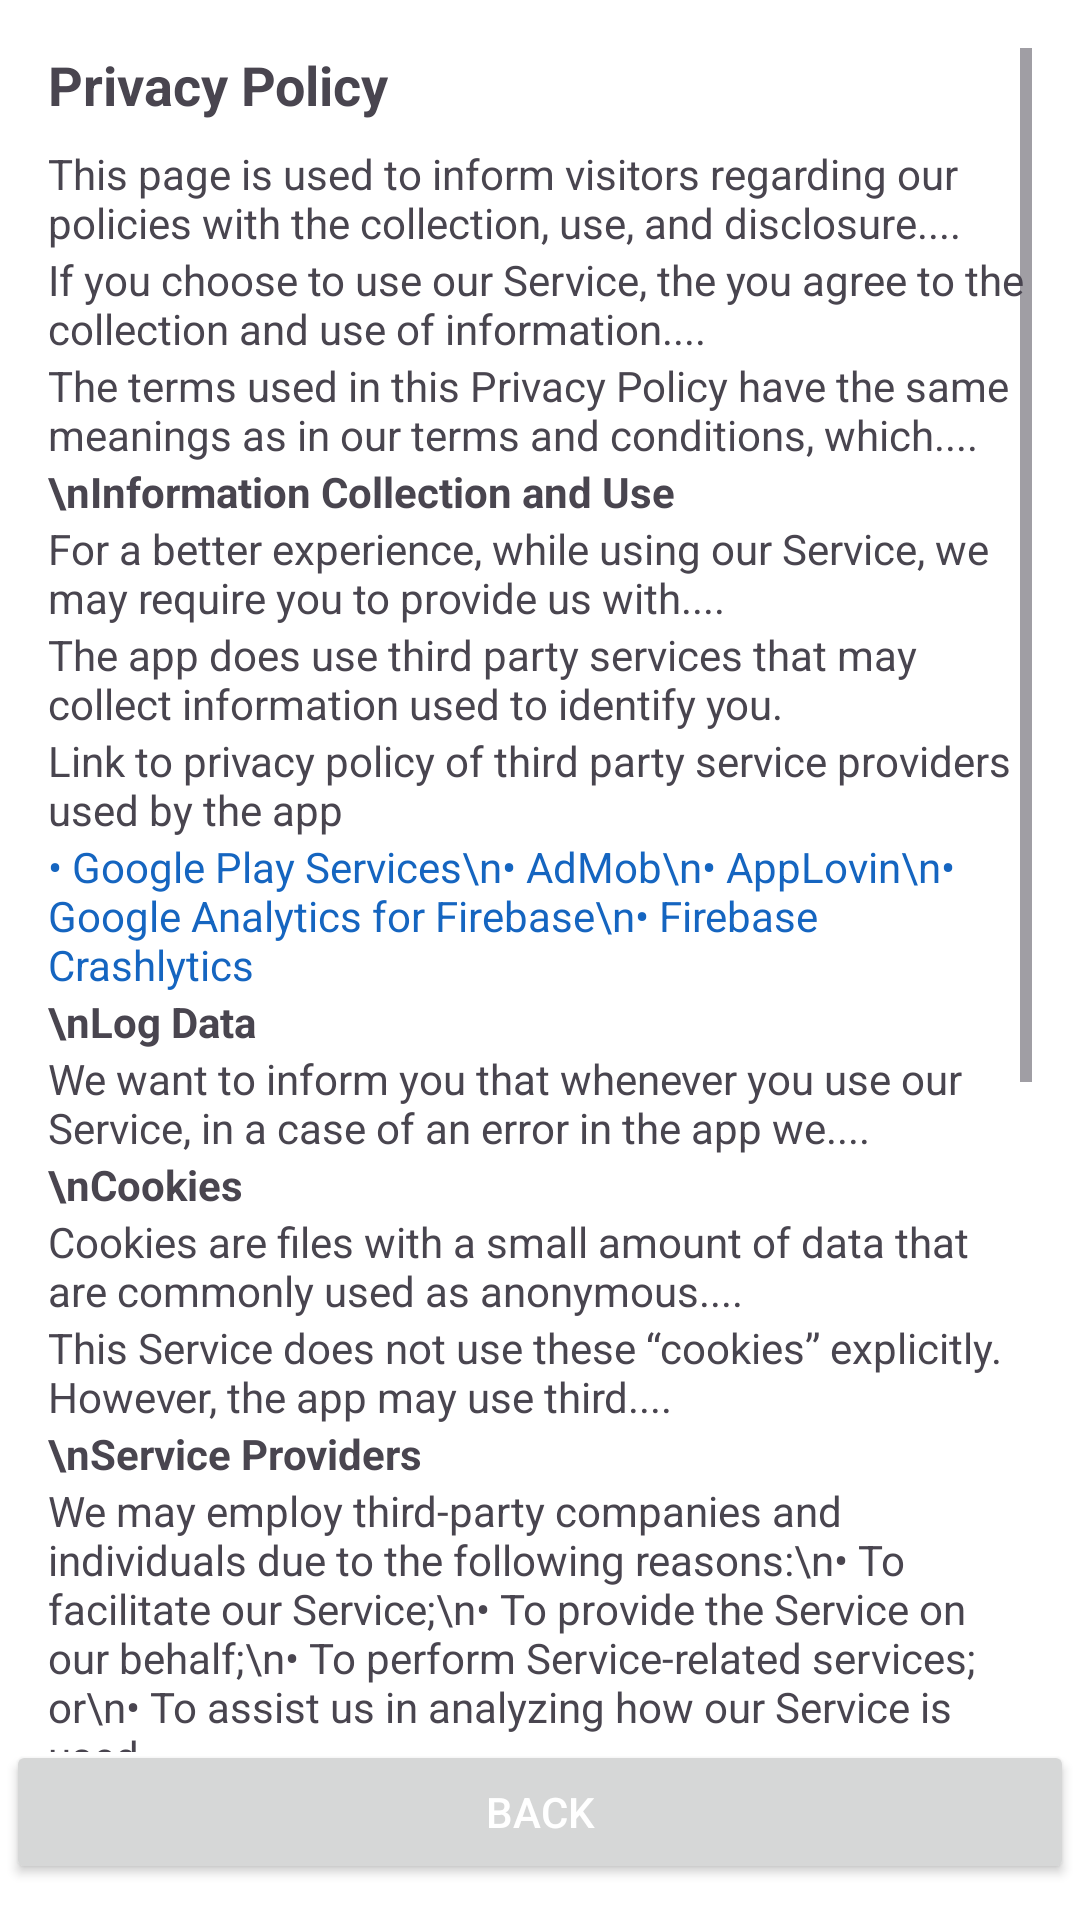

Android layout source for this screen:
<!-- AndroidManifest.xml: application theme Theme.Poopoo_App -->
<!-- res/layout/activity_terms_and_policies.xml -->
<?xml version="1.0" encoding="utf-8"?>
<FrameLayout xmlns:android="http://schemas.android.com/apk/res/android"
    android:background="#FFFFFF"
    android:layout_width="match_parent"
    android:layout_height="match_parent">

    <ScrollView
        android:layout_width="match_parent"
        android:layout_height="match_parent"
        android:padding="16dp"
        android:layout_marginBottom="40dp">

        <LinearLayout
            android:layout_width="match_parent"
            android:layout_height="wrap_content"
            android:orientation="vertical">

            <TextView
                android:text="Privacy Policy"
                android:textStyle="bold"
                android:textSize="18sp"
                android:layout_marginBottom="8dp"
                android:layout_width="wrap_content"
                android:layout_height="wrap_content" />
            <TextView
                android:text="This page is used to inform visitors regarding our policies with the collection, use, and disclosure...."
                android:layout_width="match_parent"
                android:layout_height="wrap_content" />
            <TextView
                android:text="If you choose to use our Service, the you agree to the collection and use of information...."
                android:layout_width="match_parent"
                android:layout_height="wrap_content" />
            <TextView
                android:text="The terms used in this Privacy Policy have the same meanings as in our terms and conditions, which...."
                android:layout_width="match_parent"
                android:layout_height="wrap_content" />

            <TextView
                android:text="\nInformation Collection and Use"
                android:textStyle="bold"
                android:layout_width="wrap_content"
                android:layout_height="wrap_content" />
            <TextView
                android:text="For a better experience, while using our Service, we may require you to provide us with...."
                android:layout_width="match_parent"
                android:layout_height="wrap_content" />
            <TextView
                android:text="The app does use third party services that may collect information used to identify you."
                android:layout_width="match_parent"
                android:layout_height="wrap_content" />
            <TextView
                android:text="Link to privacy policy of third party service providers used by the app"
                android:layout_width="match_parent"
                android:layout_height="wrap_content" />
            <TextView
                android:text="• Google Play Services\n• AdMob\n• AppLovin\n• Google Analytics for Firebase\n• Firebase Crashlytics"
                android:layout_width="wrap_content"
                android:layout_height="wrap_content"
                android:textColor="#1565C0" />

            <TextView
                android:text="\nLog Data"
                android:textStyle="bold"
                android:layout_width="wrap_content"
                android:layout_height="wrap_content" />
            <TextView
                android:text="We want to inform you that whenever you use our Service, in a case of an error in the app we...."
                android:layout_width="match_parent"
                android:layout_height="wrap_content" />

            <TextView
                android:text="\nCookies"
                android:textStyle="bold"
                android:layout_width="wrap_content"
                android:layout_height="wrap_content" />
            <TextView
                android:text="Cookies are files with a small amount of data that are commonly used as anonymous...."
                android:layout_width="match_parent"
                android:layout_height="wrap_content" />
            <TextView
                android:text="This Service does not use these “cookies” explicitly. However, the app may use third...."
                android:layout_width="match_parent"
                android:layout_height="wrap_content" />

            <TextView
                android:text="\nService Providers"
                android:textStyle="bold"
                android:layout_width="wrap_content"
                android:layout_height="wrap_content" />
            <TextView
                android:text="We may employ third-party companies and individuals due to the following reasons:\n• To facilitate our Service;\n• To provide the Service on our behalf;\n• To perform Service-related services; or\n• To assist us in analyzing how our Service is used."
                android:layout_width="match_parent"
                android:layout_height="wrap_content" />
            <TextView
                android:text="We want to inform users of this Service that these third parties have access to your...."
                android:layout_width="match_parent"
                android:layout_height="wrap_content" />

            <TextView
                android:text="\nSecurity"
                android:textStyle="bold"
                android:layout_width="wrap_content"
                android:layout_height="wrap_content" />
            <TextView
                android:text="We value your trust in providing us your Personal Information, thus we are striving to use commercially...."
                android:layout_width="match_parent"
                android:layout_height="wrap_content" />

            <TextView
                android:text="\nLinks to Other Sites"
                android:textStyle="bold"
                android:layout_width="wrap_content"
                android:layout_height="wrap_content" />
            <TextView
                android:text="This Service may contain links to other sites. If you click on a third-party link, you will be directed...."
                android:layout_width="match_parent"
                android:layout_height="wrap_content" />

            <TextView
                android:text="\nChildren’s Privacy"
                android:textStyle="bold"
                android:layout_width="wrap_content"
                android:layout_height="wrap_content" />
            <TextView
                android:text="These Services do not address anyone under the age of 13. We do not knowingly collect...."
                android:layout_width="match_parent"
                android:layout_height="wrap_content" />

            <TextView
                android:text="\nChanges to This Privacy Policy"
                android:textStyle="bold"
                android:layout_width="wrap_content"
                android:layout_height="wrap_content" />
            <TextView
                android:text="We may update our Privacy Policy from time to time. Thus, you are advised to review this...."
                android:layout_width="match_parent"
                android:layout_height="wrap_content" />
            <TextView
                android:text="This policy is effective as of 2025-06-10...."
                android:layout_width="match_parent"
                android:layout_height="wrap_content" />

            <TextView
                android:text="\nContact Us"
                android:textStyle="bold"
                android:layout_width="wrap_content"
                android:layout_height="wrap_content" />
            <TextView
                android:text="If you have any questions or suggestions about our Privacy Policy, do not hesitate to contact us at...."
                android:layout_width="match_parent"
                android:layout_height="wrap_content" />
            <TextView
                android:text="This privacy policy page was created at privacypolicytemplate.net and modified/generated by App Privacy Policy Generator."
                android:layout_width="match_parent"
                android:layout_height="wrap_content" />
        </LinearLayout>
    </ScrollView>

    <Button
        android:id="@+id/btnbacktnp"
        android:layout_width="match_parent"
        android:layout_height="wrap_content"
        android:text="Back"
        android:textColor="@android:color/white"
        android:layout_marginBottom="12dp"
        android:layout_marginStart="2dp"
        android:layout_marginEnd="2dp"
        android:layout_gravity="bottom"/>

</FrameLayout>
<!-- resources referenced by this layout -->
<resources>
  <style name="Theme.Poopoo_App" parent="Base.Theme.Poopoo_App" />
  <style name="Base.Theme.Poopoo_App" parent="Theme.Material3.DayNight.NoActionBar">
          
          
      </style>
</resources>
